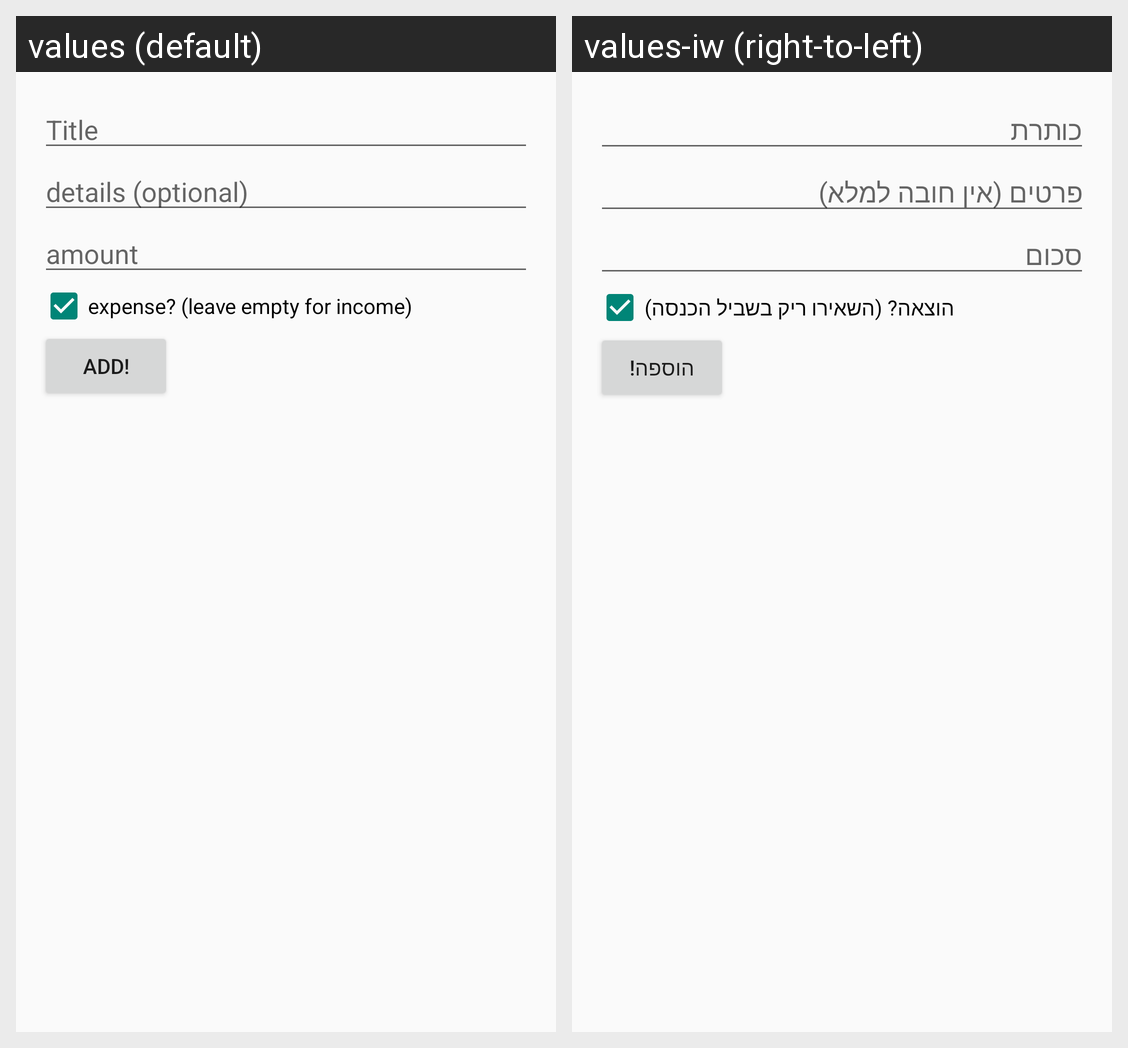

This grid shows one Android layout under two languages. Give, for every string resource on the screen, its name, the default text and each shown locale's text.
Android screen res/layout/dialog_line.xml rendered under 2 locales, left to right: values (default), values-iw (right-to-left). Device: Nexus 5 (rendered at 1080×1920; each locale shown at half size, 540×960, under a caption strip naming it); theme AppTheme.
Strings drawn on this screen, with the default value and each locale's value (text and hints the layout hard-codes, and strings that could not be matched under every locale, appear in the picture but are not listed):

dialog_hint_title
  values: Title
  values-iw: כותרת

dialog_hint_details
  values: details (optional)
  values-iw: פרטים (אין חובה למלא)

dialog_hint_amount
  values: amount
  values-iw: סכום

dialog_hint_expense_cbox
  values: expense? (leave empty for income)
  values-iw: הוצאה? (השאירו ריק בשביל הכנסה)

dialog_btn_action_add
  values: Add!
  values-iw: הוספה!
